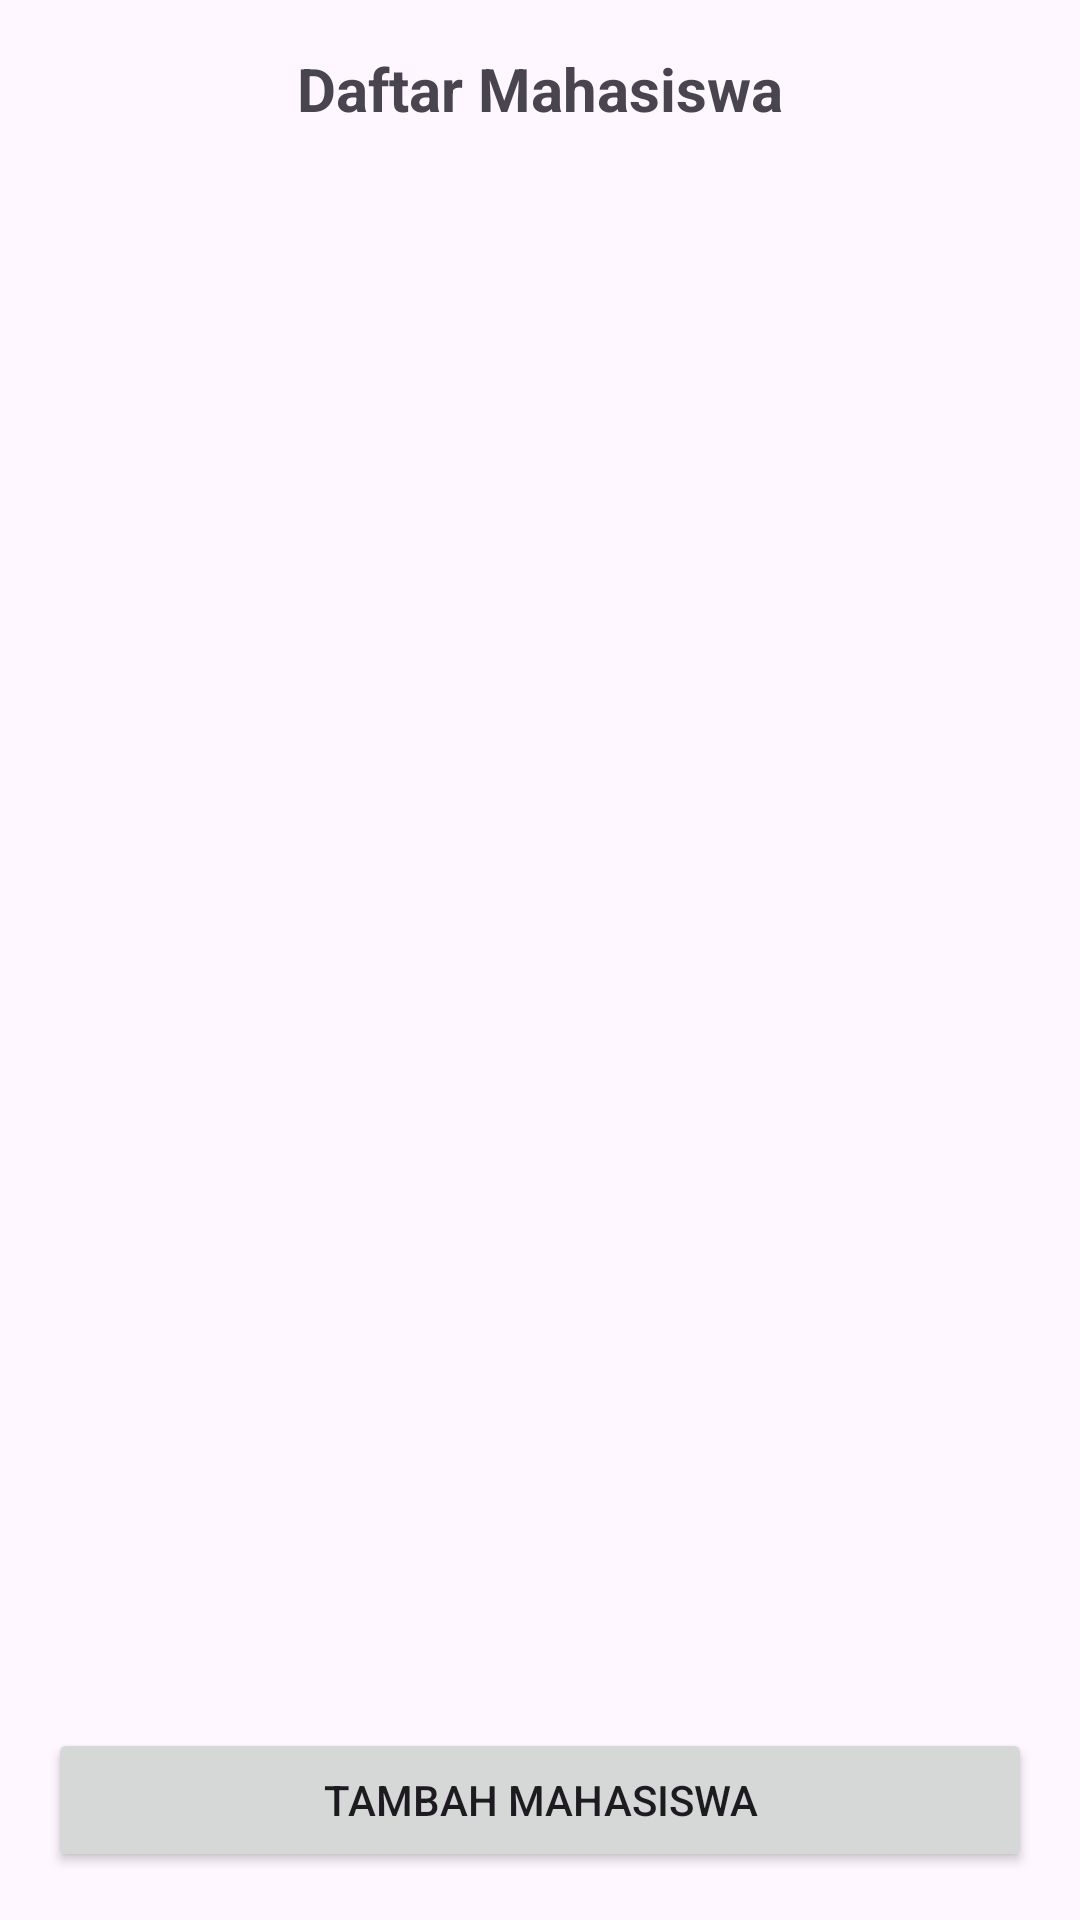

Layout XML and referenced resources for this Android screen:
<!-- AndroidManifest.xml: application theme Theme.BasicStudentApp -->
<!-- res/layout/activity_main.xml -->
<?xml version="1.0" encoding="utf-8"?>
<LinearLayout xmlns:android="http://schemas.android.com/apk/res/android"
    android:orientation="vertical"
    android:layout_width="match_parent"
    android:layout_height="match_parent"
    android:padding="16dp">

    <TextView
        android:id="@+id/tvTitle"
        android:layout_width="match_parent"
        android:layout_height="wrap_content"
        android:text="Daftar Mahasiswa"
        android:textSize="20sp"
        android:textStyle="bold"
        android:gravity="center"
        android:layout_marginBottom="8dp"/>

    <ListView
        android:id="@+id/listView"
        android:layout_width="match_parent"
        android:layout_height="0dp"
        android:layout_weight="1"/>

    <Button
        android:id="@+id/btnAdd"
        android:layout_width="match_parent"
        android:layout_height="wrap_content"
        android:text="Tambah Mahasiswa"/>
</LinearLayout>
<!-- resources referenced by this layout -->
<resources>
  <style name="Theme.BasicStudentApp" parent="Base.Theme.BasicStudentApp" />
  <style name="Base.Theme.BasicStudentApp" parent="Theme.Material3.DayNight.NoActionBar">
          
          
      </style>
</resources>
